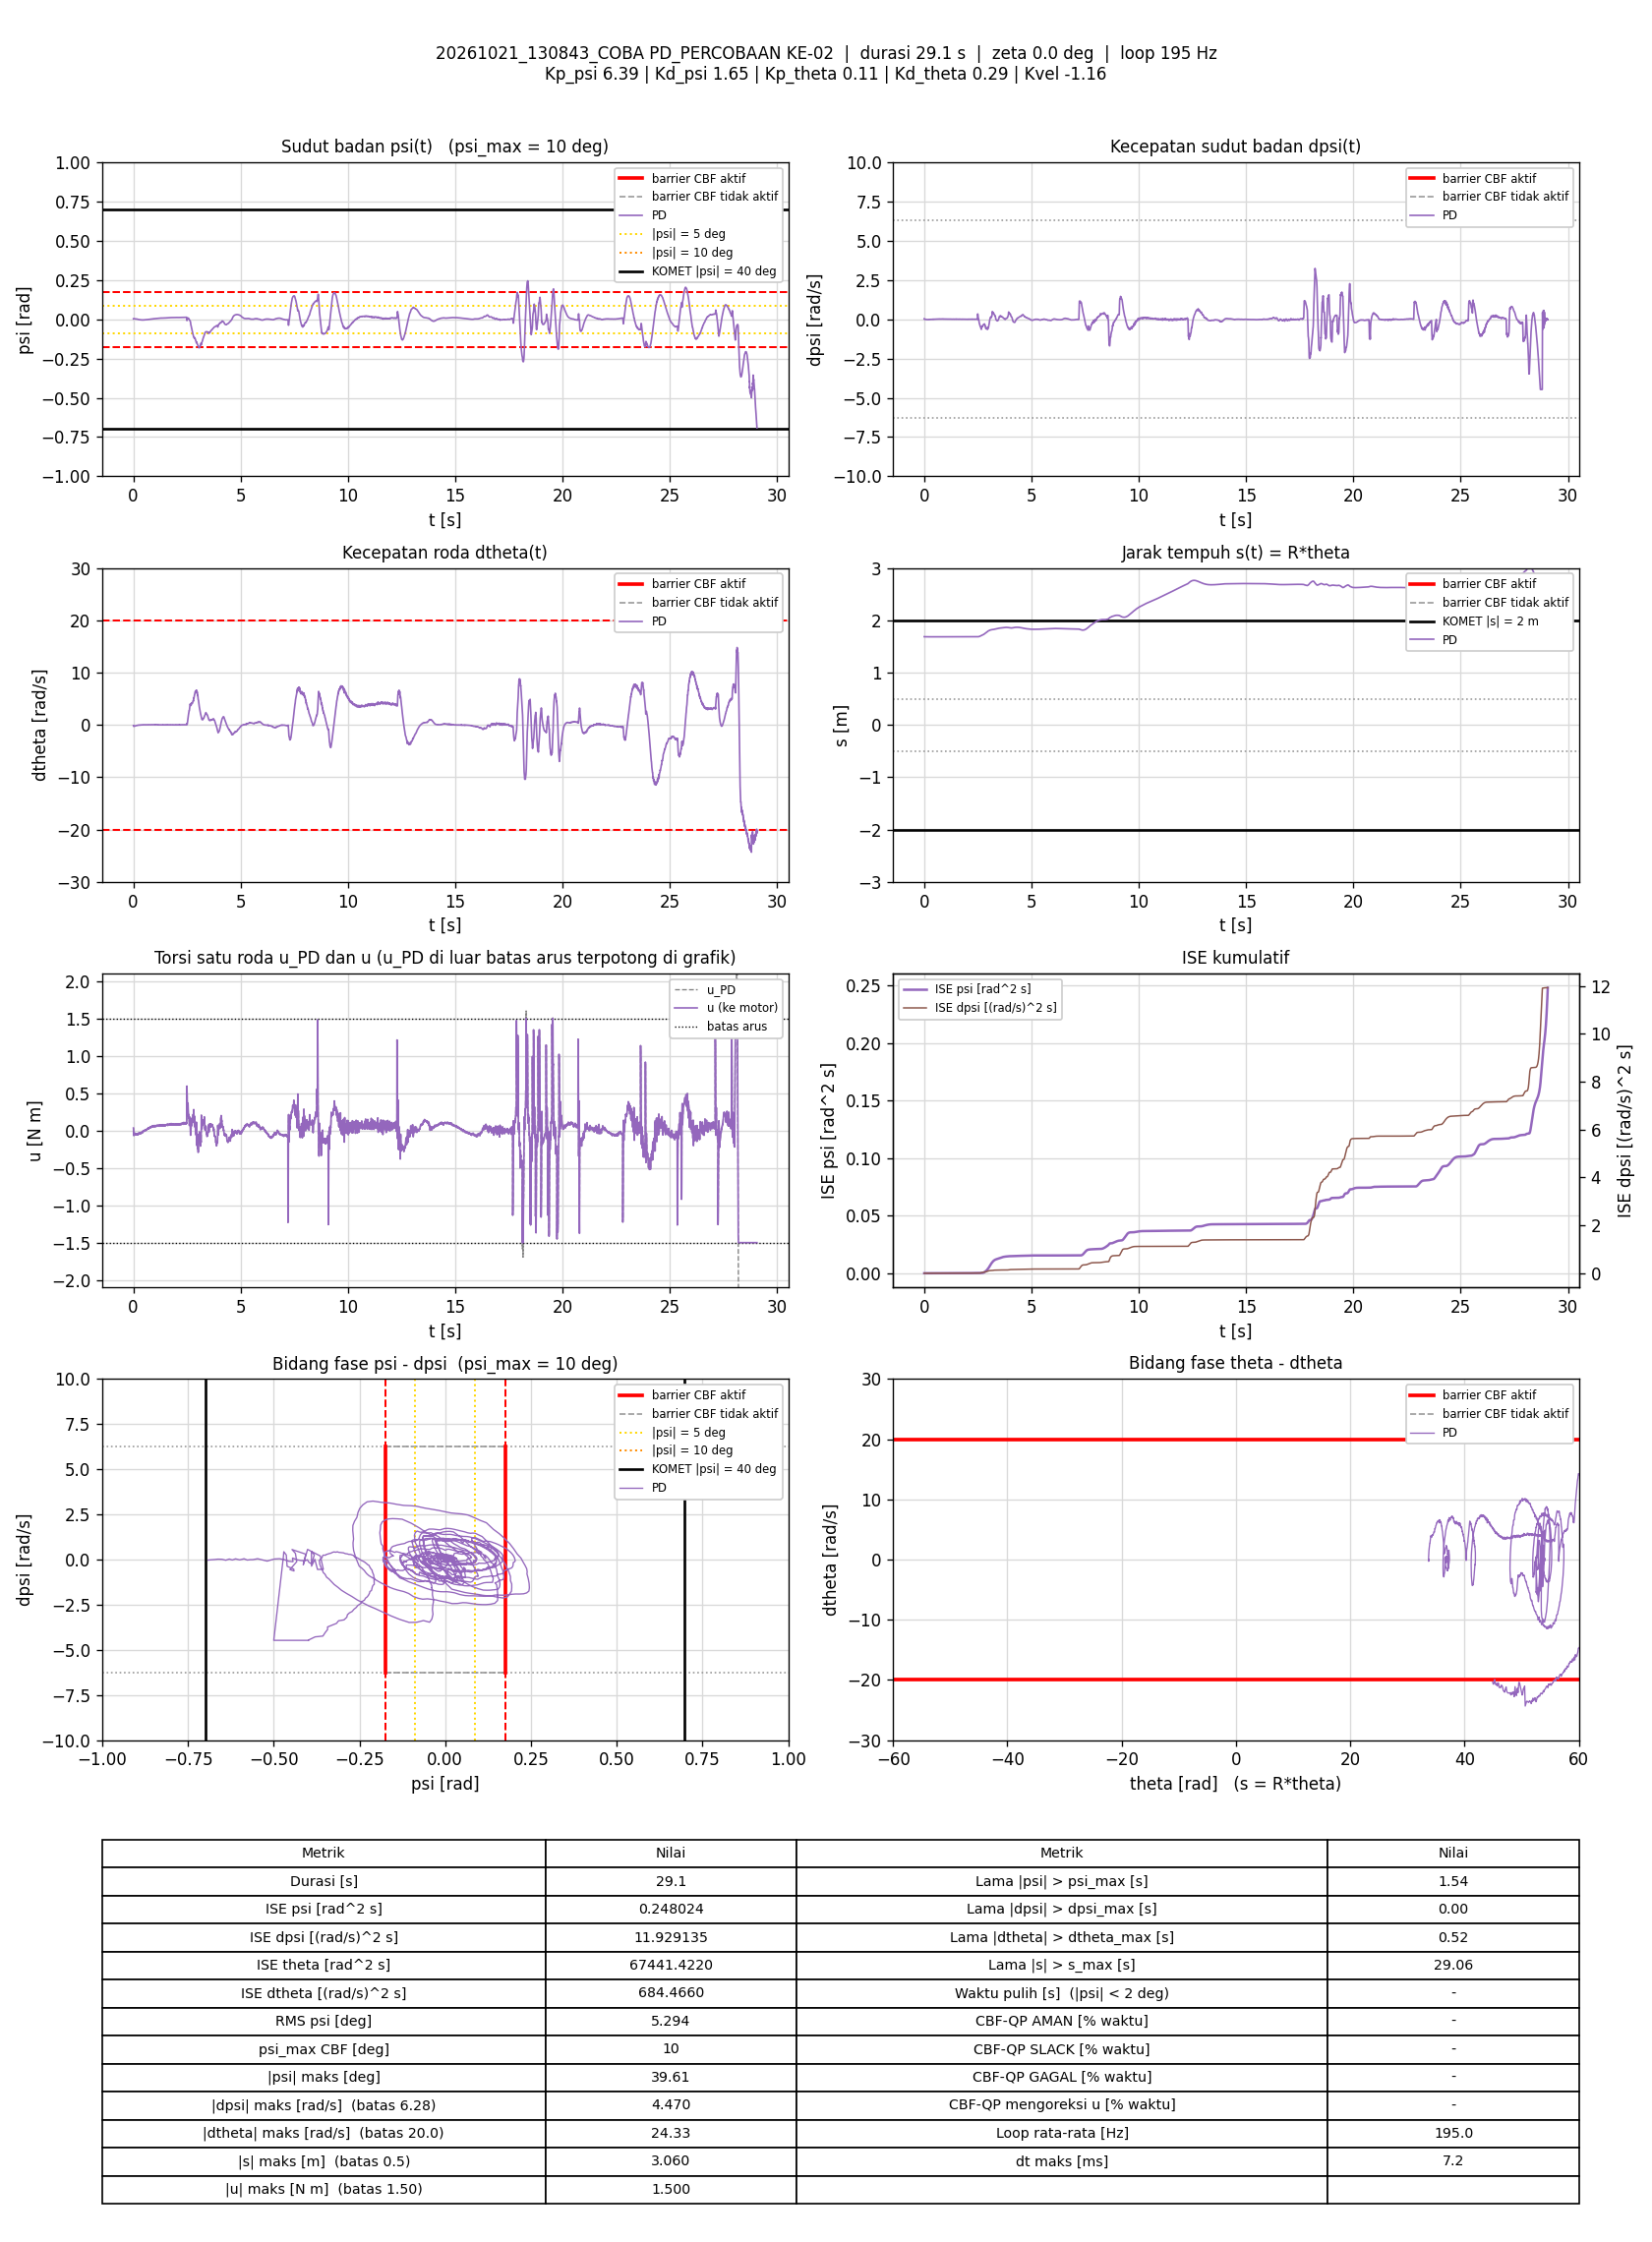

Source data for this figure (header and first rows):
t_s, theta_rad, dtheta_rad_s, psi_rad, dpsi_rad_s, error_theta, error_dtheta, error_psi, error_dpsi, u_PD_Nm, u_Nm, status_cbf, dorong_N, ISE_theta, ISE_dtheta, ISE_psi, ISE_dpsi, Kp_psi, Kd_psi, Kp_theta, Kd_theta, Kvel, Alpha_1, Alpha_2
0.006766, 33.7, -0.1395, 0.002567, 0.0351, -33.7, 0.1395, -0.002567, -0.0351, 0.03386, 0.03386, -, 0, 7.686, 0.0001317, 4.4569115e-08, 8.3379807e-06, 6.39, 1.65, 0.11, 0.29, -1.16, 35.62, 39.32
0.01267, 33.69, -0.2298, 0.002695, 0.03271, -33.69, 0.2298, -0.002695, -0.03271, 0.004554, 0.004554, -, 0, 14.38, 0.0004433, 8.742958e-08, 1.4650656e-05, 6.39, 1.65, 0.11, 0.29, -1.16, 35.62, 39.32
0.01867, 33.69, -0.2704, 0.004075, 0.01059, -33.69, 0.2704, -0.004075, -0.01059, -0.0349, -0.0349, -, 0, 21.2, 0.0008823, 1.8714903e-07, 1.5324001e-05, 6.39, 1.65, 0.11, 0.29, -1.16, 35.62, 39.32
0.02357, 33.69, -0.2734, 0.004815, -0.0022, -33.69, 0.2734, -0.004815, 0.0022, -0.05216, -0.05216, -, 0, 26.76, 0.001249, 3.0079321e-07, 1.5347728e-05, 6.39, 1.65, 0.11, 0.29, -1.16, 35.62, 39.32
0.02857, 33.69, -0.2624, 0.004808, -0.01379, -33.69, 0.2624, -0.004808, 0.01379, -0.06812, -0.06812, -, 0, 32.44, 0.001593, 4.1631901e-07, 1.6298077e-05, 6.39, 1.65, 0.11, 0.29, -1.16, 35.62, 39.32
0.03357, 33.69, -0.2247, 0.0044, -0.01046, -33.69, 0.2247, -0.0044, 0.01046, -0.05431, -0.05431, -, 0, 38.11, 0.001845, 5.1311903e-07, 1.6845065e-05, 6.39, 1.65, 0.11, 0.29, -1.16, 35.62, 39.32
0.03858, 33.69, -0.2187, 0.003668, -0.001268, -33.69, 0.2187, -0.003668, 0.001268, -0.04208, -0.04208, -, 0, 43.8, 0.002085, 5.8053517e-07, 1.6853116e-05, 6.39, 1.65, 0.11, 0.29, -1.16, 35.62, 39.32
0.04367, 33.69, -0.2281, 0.003375, 0.007126, -33.69, 0.2281, -0.003375, -0.007126, -0.03281, -0.03281, -, 0, 49.57, 0.00235, 6.3855715e-07, 1.711171e-05, 6.39, 1.65, 0.11, 0.29, -1.16, 35.62, 39.32
0.04862, 33.68, -0.2421, 0.003329, 0.00646, -33.68, 0.2421, -0.003329, -0.00646, -0.03827, -0.03827, -, 0, 55.19, 0.00264, 6.9341038e-07, 1.731823e-05, 6.39, 1.65, 0.11, 0.29, -1.16, 35.62, 39.32
0.0546, 33.68, -0.2347, 0.003434, 0.00686, -33.68, 0.2347, -0.003434, -0.00686, -0.03481, -0.03481, -, 0, 61.97, 0.002969, 7.6388304e-07, 1.7599469e-05, 6.39, 1.65, 0.11, 0.29, -1.16, 35.62, 39.32
0.05958, 33.68, -0.2275, 0.003388, 0.003396, -33.68, 0.2275, -0.003388, -0.003396, -0.03873, -0.03873, -, 0, 67.62, 0.003227, 8.2102465e-07, 1.7656866e-05, 6.39, 1.65, 0.11, 0.29, -1.16, 35.62, 39.32
0.06458, 33.68, -0.2358, 0.003398, 0.002063, -33.68, 0.2358, -0.003398, -0.002063, -0.04325, -0.04325, -, 0, 73.29, 0.003505, 8.7876419e-07, 1.767815e-05, 6.39, 1.65, 0.11, 0.29, -1.16, 35.62, 39.32
0.06957, 33.68, -0.2362, 0.003281, 6.4783691e-05, -33.68, 0.2362, -0.003281, -6.4783691e-05, -0.04743, -0.04743, -, 0, 78.96, 0.003784, 9.3256323e-07, 1.7678171e-05, 6.39, 1.65, 0.11, 0.29, -1.16, 35.62, 39.32
0.07479, 33.68, -0.2176, 0.003286, 0.002063, -33.68, 0.2176, -0.003286, -0.002063, -0.03871, -0.03871, -, 0, 84.88, 0.004031, 9.8892317e-07, 1.7700387e-05, 6.39, 1.65, 0.11, 0.29, -1.16, 35.62, 39.32
0.07958, 33.68, -0.2208, 0.003136, -0.0008678, -33.68, 0.2208, -0.003136, 0.0008678, -0.04542, -0.04542, -, 0, 90.31, 0.004264, 1.0360013e-06, 1.7703993e-05, 6.39, 1.65, 0.11, 0.29, -1.16, 35.62, 39.32
0.08466, 33.68, -0.212, 0.00325, 0.000198, -33.68, 0.212, -0.00325, -0.000198, -0.04039, -0.04039, -, 0, 96.07, 0.004493, 1.0896731e-06, 1.7704192e-05, 6.39, 1.65, 0.11, 0.29, -1.16, 35.62, 39.32
0.08957, 33.68, -0.2017, 0.003164, -0.001934, -33.68, 0.2017, -0.003164, 0.001934, -0.04146, -0.04146, -, 0, 101.6, 0.004692, 1.1387915e-06, 1.7722542e-05, 6.39, 1.65, 0.11, 0.29, -1.16, 35.62, 39.32
0.09553, 33.67, -0.2137, 0.003215, -0.00713, -33.67, 0.2137, -0.003215, 0.00713, -0.05319, -0.05319, -, 0, 108.4, 0.004964, 1.2003902e-06, 1.8025447e-05, 6.39, 1.65, 0.11, 0.29, -1.16, 35.62, 39.32
0.1006, 33.67, -0.1849, 0.003308, -0.01099, -33.67, 0.1849, -0.003308, 0.01099, -0.05062, -0.05062, -, 0, 114.1, 0.005136, 1.2553481e-06, 1.8632427e-05, 6.39, 1.65, 0.11, 0.29, -1.16, 35.62, 39.32
0.1056, 33.67, -0.1813, 0.003163, -0.01166, -33.67, 0.1813, -0.003163, 0.01166, -0.05161, -0.05161, -, 0, 119.8, 0.005301, 1.3054271e-06, 1.9312765e-05, 6.39, 1.65, 0.11, 0.29, -1.16, 35.62, 39.32
0.1106, 33.67, -0.1772, 0.003093, -0.01086, -33.67, 0.1772, -0.003093, 0.01086, -0.04954, -0.04954, -, 0, 125.4, 0.005458, 1.3533612e-06, 1.9903777e-05, 6.39, 1.65, 0.11, 0.29, -1.16, 35.62, 39.32
0.1156, 33.67, -0.1776, 0.003056, -0.01392, -33.67, 0.1776, -0.003056, 0.01392, -0.05494, -0.05494, -, 0, 131.1, 0.005615, 1.3999767e-06, 2.0871334e-05, 6.39, 1.65, 0.11, 0.29, -1.16, 35.62, 39.32
0.1206, 33.67, -0.1631, 0.00302, -0.01672, -33.67, 0.1631, -0.00302, 0.01672, -0.05558, -0.05558, -, 0, 136.8, 0.005748, 1.4456586e-06, 2.2272153e-05, 6.39, 1.65, 0.11, 0.29, -1.16, 35.62, 39.32
0.1266, 33.67, -0.1547, 0.002899, -0.01459, -33.67, 0.1547, -0.002899, 0.01459, -0.0504, -0.0504, -, 0, 143.6, 0.005892, 1.4960568e-06, 2.3548899e-05, 6.39, 1.65, 0.11, 0.29, -1.16, 35.62, 39.32
0.1316, 33.67, -0.1401, 0.002777, -0.01392, -33.67, 0.1401, -0.002777, 0.01392, -0.04586, -0.04586, -, 0, 149.2, 0.00599, 1.5345712e-06, 2.4517224e-05, 6.39, 1.65, 0.11, 0.29, -1.16, 35.62, 39.32
0.1366, 33.67, -0.1304, 0.002724, -0.01792, -33.67, 0.1304, -0.002724, 0.01792, -0.04997, -0.04997, -, 0, 154.9, 0.006075, 1.571677e-06, 2.6123776e-05, 6.39, 1.65, 0.11, 0.29, -1.16, 35.62, 39.32
0.1416, 33.67, -0.1251, 0.002785, -0.01979, -33.67, 0.1251, -0.002785, 0.01979, -0.05113, -0.05113, -, 0, 160.6, 0.006154, 1.6106867e-06, 2.8093486e-05, 6.39, 1.65, 0.11, 0.29, -1.16, 35.62, 39.32
0.1466, 33.67, -0.1253, 0.002621, -0.02205, -33.67, 0.1253, -0.002621, 0.02205, -0.05598, -0.05598, -, 0, 166.2, 0.006232, 1.6448082e-06, 3.0508233e-05, 6.39, 1.65, 0.11, 0.29, -1.16, 35.62, 39.32
0.1516, 33.67, -0.1252, 0.00244, -0.02325, -33.67, 0.1252, -0.00244, 0.02325, -0.05907, -0.05907, -, 0, 171.9, 0.00631, 1.6745885e-06, 3.3212792e-05, 6.39, 1.65, 0.11, 0.29, -1.16, 35.62, 39.32
0.1566, 33.67, -0.1364, 0.002089, -0.02032, -33.67, 0.1364, -0.002089, 0.02032, -0.05972, -0.05972, -, 0, 177.6, 0.006403, 1.6963835e-06, 3.5275269e-05, 6.39, 1.65, 0.11, 0.29, -1.16, 35.62, 39.32
0.1617, 33.67, -0.1101, 0.001829, -0.01686, -33.67, 0.1101, -0.001829, 0.01686, -0.04805, -0.04805, -, 0, 183.4, 0.006465, 1.7135774e-06, 3.6735795e-05, 6.39, 1.65, 0.11, 0.29, -1.16, 35.62, 39.32
0.1666, 33.67, -0.1132, 0.001574, -0.01659, -33.67, 0.1132, -0.001574, 0.01659, -0.05014, -0.05014, -, 0, 188.9, 0.006528, 1.725623e-06, 3.807407e-05, 6.39, 1.65, 0.11, 0.29, -1.16, 35.62, 39.32
0.1716, 33.67, -0.1098, 0.00154, -0.01686, -33.67, 0.1098, -0.00154, 0.01686, -0.04982, -0.04982, -, 0, 194.6, 0.006588, 1.7374825e-06, 3.9494947e-05, 6.39, 1.65, 0.11, 0.29, -1.16, 35.62, 39.32
0.1767, 33.66, -0.1083, 0.001443, -0.01472, -33.66, 0.1083, -0.001443, 0.01472, -0.04647, -0.04647, -, 0, 200.4, 0.006648, 1.7482523e-06, 4.0615848e-05, 6.39, 1.65, 0.11, 0.29, -1.16, 35.62, 39.32
0.1816, 33.66, -0.09496, 0.001173, -0.01686, -33.66, 0.09496, -0.001173, 0.01686, -0.04785, -0.04785, -, 0, 206, 0.006693, 1.7550023e-06, 4.200974e-05, 6.39, 1.65, 0.11, 0.29, -1.16, 35.62, 39.32
0.1866, 33.66, -0.1016, 0.001035, -0.01566, -33.66, 0.1016, -0.001035, 0.01566, -0.04868, -0.04868, -, 0, 211.6, 0.006744, 1.7602715e-06, 4.3216335e-05, 6.39, 1.65, 0.11, 0.29, -1.16, 35.62, 39.32
0.1916, 33.66, -0.07795, 0.0009178, -0.02059, -33.66, 0.07795, -0.0009178, 0.02059, -0.05071, -0.05071, -, 0, 217.3, 0.006774, 1.7644851e-06, 4.5336069e-05, 6.39, 1.65, 0.11, 0.29, -1.16, 35.62, 39.32
0.1966, 33.66, -0.09028, 0.0007862, -0.02139, -33.66, 0.09028, -0.0007862, 0.02139, -0.05644, -0.05644, -, 0, 222.9, 0.006815, 1.7675767e-06, 4.7623327e-05, 6.39, 1.65, 0.11, 0.29, -1.16, 35.62, 39.32
0.2016, 33.66, -0.07938, 0.0005711, -0.01659, -33.66, 0.07938, -0.0005711, 0.01659, -0.04674, -0.04674, -, 0, 228.6, 0.006846, 1.7692069e-06, 4.8998759e-05, 6.39, 1.65, 0.11, 0.29, -1.16, 35.62, 39.32
0.2066, 33.66, -0.07065, 0.0001849, -0.01659, -33.66, 0.07065, -0.0001849, 0.01659, -0.04668, -0.04668, -, 0, 234.2, 0.006871, 1.7693778e-06, 5.037469e-05, 6.39, 1.65, 0.11, 0.29, -1.16, 35.62, 39.32
0.2125, 33.66, -0.08377, -2.2428624e-05, -0.01752, -33.66, 0.08377, 2.2428624e-05, 0.01752, -0.05335, -0.05335, -, 0, 241, 0.006913, 1.7693808e-06, 5.2201189e-05, 6.39, 1.65, 0.11, 0.29, -1.16, 35.62, 39.32
0.2176, 33.66, -0.0687, -0.0002354, -0.01765, -33.66, 0.0687, 0.0002354, 0.01765, -0.05056, -0.05056, -, 0, 246.7, 0.006937, 1.7696606e-06, 5.3775718e-05, 6.39, 1.65, 0.11, 0.29, -1.16, 35.62, 39.32
0.2226, 33.66, -0.05652, -0.000424, -0.01193, -33.66, 0.05652, 0.000424, 0.01193, -0.03878, -0.03878, -, 0, 252.4, 0.006953, 1.7705602e-06, 5.4487549e-05, 6.39, 1.65, 0.11, 0.29, -1.16, 35.62, 39.32
0.2286, 33.66, -0.0595, -0.0005198, -0.01233, -33.66, 0.0595, 0.0005198, 0.01233, -0.04091, -0.04091, -, 0, 259.2, 0.006974, 1.7721805e-06, 5.5398777e-05, 6.39, 1.65, 0.11, 0.29, -1.16, 35.62, 39.32
0.2337, 33.66, -0.06341, -0.0005177, -0.01606, -33.66, 0.06341, 0.0005177, 0.01606, -0.04819, -0.04819, -, 0, 265, 0.006995, 1.7735588e-06, 5.6724681e-05, 6.39, 1.65, 0.11, 0.29, -1.16, 35.62, 39.32
0.2386, 33.66, -0.06364, -0.0006744, -0.01832, -33.66, 0.06364, 0.0006744, 0.01832, -0.05299, -0.05299, -, 0, 270.5, 0.007014, 1.7757668e-06, 5.8354058e-05, 6.39, 1.65, 0.11, 0.29, -1.16, 35.62, 39.32
0.2436, 33.66, -0.0505, -0.0009972, -0.01406, -33.66, 0.0505, 0.0009972, 0.01406, -0.04421, -0.04421, -, 0, 276.2, 0.007027, 1.7807429e-06, 5.9342963e-05, 6.39, 1.65, 0.11, 0.29, -1.16, 35.62, 39.32
0.2486, 33.66, -0.04675, -0.001327, -0.009928, -33.66, 0.04675, 0.001327, 0.009928, -0.03842, -0.03842, -, 0, 281.8, 0.007038, 1.7895478e-06, 5.9835995e-05, 6.39, 1.65, 0.11, 0.29, -1.16, 35.62, 39.32
0.2538, 33.66, -0.04426, -0.001446, -0.00713, -33.66, 0.04426, 0.001446, 0.00713, -0.03384, -0.03384, -, 0, 287.7, 0.007048, 1.8003982e-06, 6.0099672e-05, 6.39, 1.65, 0.11, 0.29, -1.16, 35.62, 39.32
0.2586, 33.66, -0.04296, -0.001569, -0.009661, -33.66, 0.04296, 0.001569, 0.009661, -0.03842, -0.03842, -, 0, 293.2, 0.007057, 1.8124036e-06, 6.0555049e-05, 6.39, 1.65, 0.11, 0.29, -1.16, 35.62, 39.32
0.2636, 33.66, -0.03802, -0.001556, -0.01126, -33.66, 0.03802, 0.001556, 0.01126, -0.03955, -0.03955, -, 0, 298.8, 0.007064, 1.824344e-06, 6.1180026e-05, 6.39, 1.65, 0.11, 0.29, -1.16, 35.62, 39.32
0.2686, 33.66, -0.0436, -0.0017, -0.01059, -33.66, 0.0436, 0.0017, 0.01059, -0.04098, -0.04098, -, 0, 304.5, 0.007074, 1.8388067e-06, 6.1741943e-05, 6.39, 1.65, 0.11, 0.29, -1.16, 35.62, 39.32
0.2736, 33.66, -0.04215, -0.001937, -0.01193, -33.66, 0.04215, 0.001937, 0.01193, -0.04428, -0.04428, -, 0, 310.2, 0.007083, 1.857566e-06, 6.2452774e-05, 6.39, 1.65, 0.11, 0.29, -1.16, 35.62, 39.32
0.2786, 33.66, -0.04402, -0.002093, -0.008329, -33.66, 0.04402, 0.002093, 0.008329, -0.03988, -0.03988, -, 0, 315.8, 0.007092, 1.8795264e-06, 6.2800562e-05, 6.39, 1.65, 0.11, 0.29, -1.16, 35.62, 39.32
0.2836, 33.66, -0.03317, -0.002357, -0.008462, -33.66, 0.03317, 0.002357, 0.008462, -0.03864, -0.03864, -, 0, 321.5, 0.007098, 1.9072138e-06, 6.3157561e-05, 6.39, 1.65, 0.11, 0.29, -1.16, 35.62, 39.32
0.2895, 33.66, -0.02454, -0.002481, -0.008595, -33.66, 0.02454, 0.002481, 0.008595, -0.03715, -0.03715, -, 0, 328.2, 0.007101, 1.9438313e-06, 6.3597072e-05, 6.39, 1.65, 0.11, 0.29, -1.16, 35.62, 39.32
0.2946, 33.66, -0.03949, -0.002586, -0.008728, -33.66, 0.03949, 0.002586, 0.008728, -0.04238, -0.04238, -, 0, 334, 0.007109, 1.9776083e-06, 6.3981899e-05, 6.39, 1.65, 0.11, 0.29, -1.16, 35.62, 39.32
0.2995, 33.66, -0.03275, -0.002691, -0.008196, -33.66, 0.03275, 0.002691, 0.008196, -0.04022, -0.04022, -, 0, 339.6, 0.007115, 2.0135049e-06, 6.4314847e-05, 6.39, 1.65, 0.11, 0.29, -1.16, 35.62, 39.32
0.3047, 33.66, -0.0203, -0.002751, -0.004465, -33.66, 0.0203, 0.002751, 0.004465, -0.03083, -0.03083, -, 0, 345.4, 0.007117, 2.0524413e-06, 6.4417454e-05, 6.39, 1.65, 0.11, 0.29, -1.16, 35.62, 39.32
0.3096, 33.66, -0.01901, -0.002837, -0.0026, -33.66, 0.01901, 0.002837, 0.0026, -0.02793, -0.02793, -, 0, 350.9, 0.007119, 2.0918318e-06, 6.4450544e-05, 6.39, 1.65, 0.11, 0.29, -1.16, 35.62, 39.32
... 5,605 more rows
